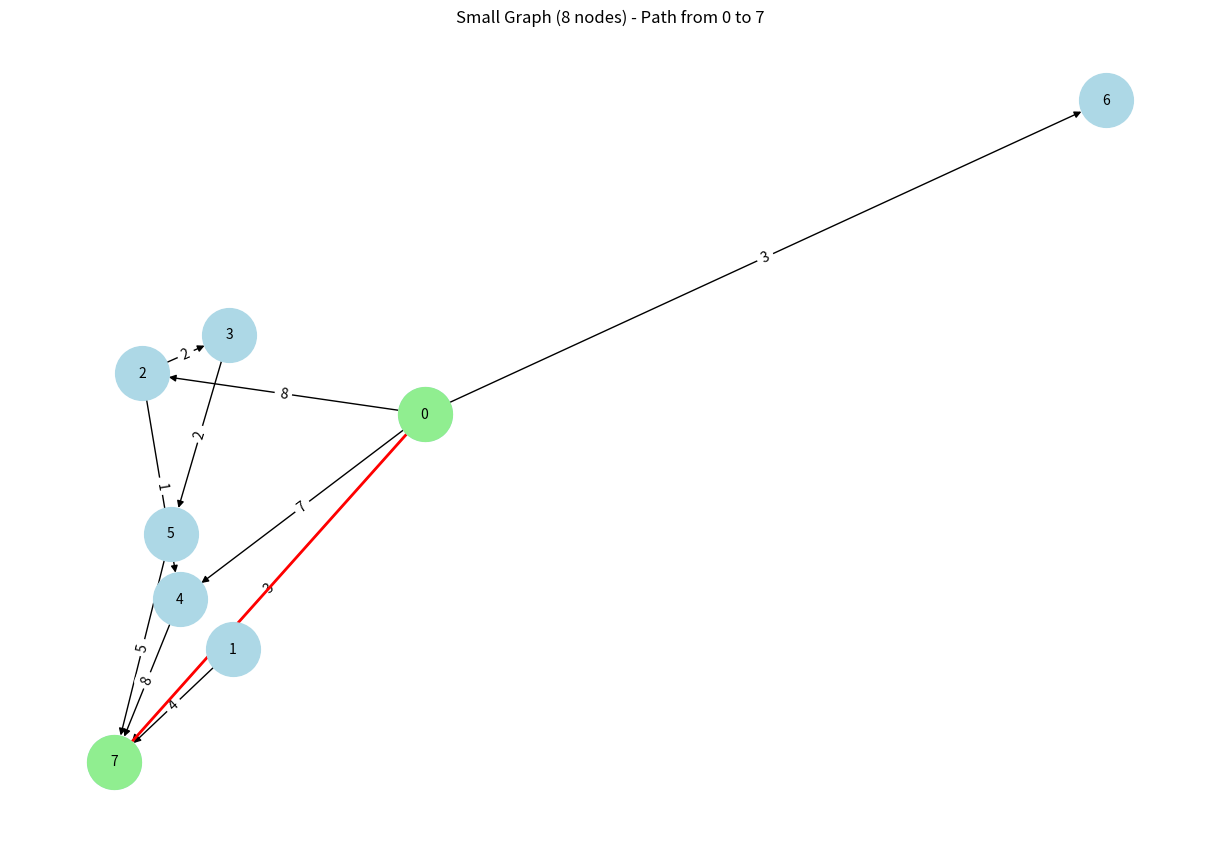
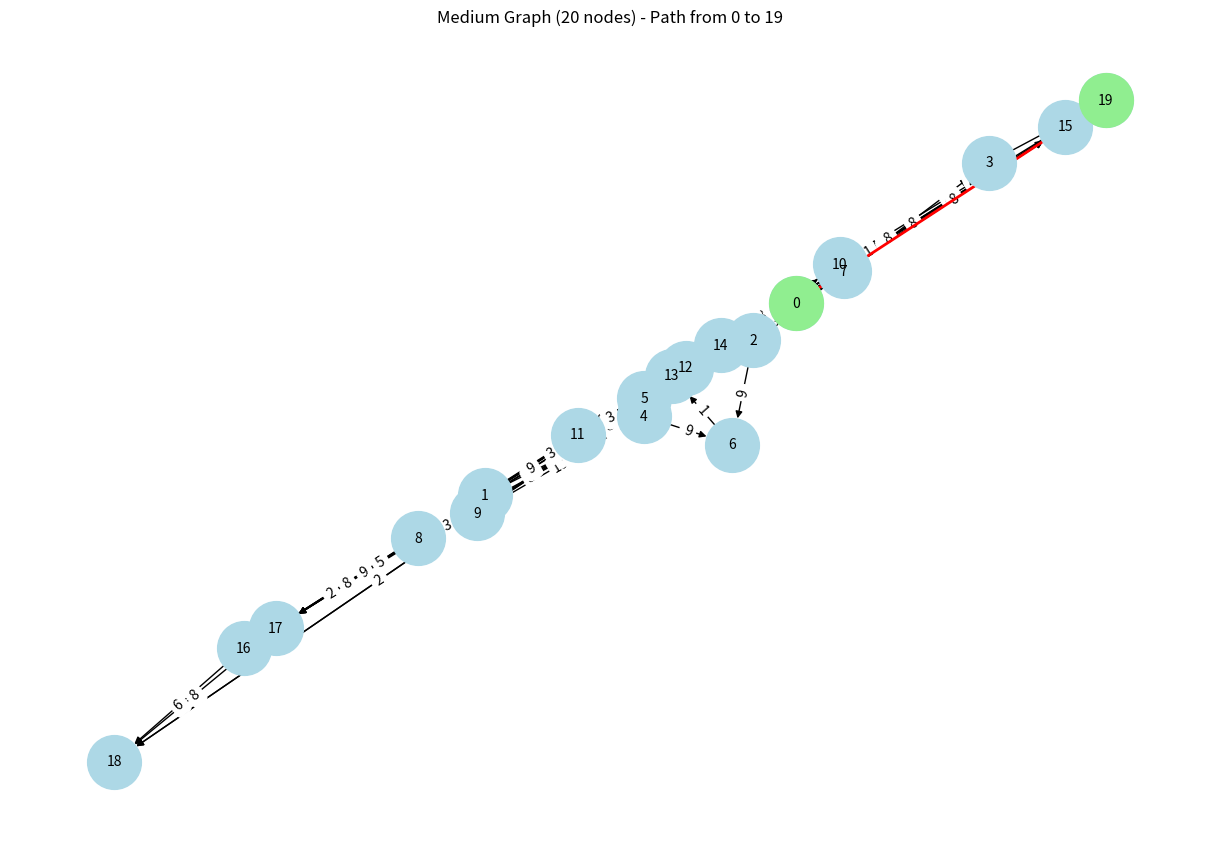
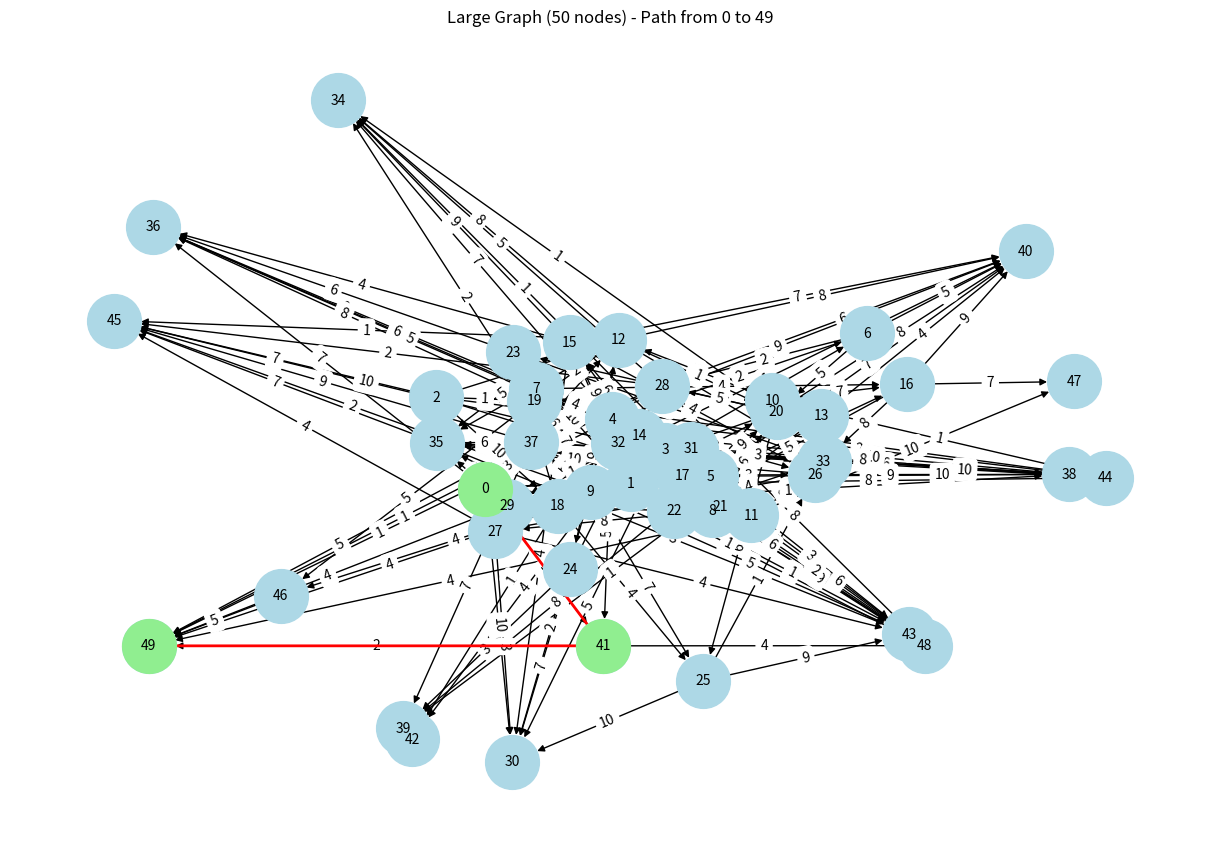

The script that saved these images, in order:
import networkx as nx
import random
import matplotlib.pyplot as plt


# This is a placeholder for your actual Dijkstra's implementation.
# The generator will call this function to find and highlight the path.
# Make sure your function returns the path as a list of nodes and the total cost.
def find_shortest_path(graph, source, target):
    """
    A placeholder for your Dijkstra's algorithm implementation.
    This example uses networkx's built-in function for demonstration.
    Replace this with a call to your own implementation.
    """
    try:
        # For demonstration, we use the networkx implementation.
        # In your project, you would call your own function, like:
        # path, cost = find_shortest_path_with_heap_pq(graph, source, target)
        cost, path = nx.single_source_dijkstra(graph, source, target, weight='weight')
        return path, cost
    except nx.NetworkXNoPath:
        return [], float('inf')


def generate_task_dag(num_nodes, edge_prob, max_weight=20):
    """
    Generates a random Directed Acyclic Graph (DAG) suitable for modeling task dependencies.

    Args:
        num_nodes (int): The number of tasks (nodes).
        edge_prob (float): The probability (0 to 1) of a dependency (edge)
                           existing between any two tasks.
        max_weight (int): The maximum duration (weight) for any task.

    Returns:
        networkx.DiGraph: The generated graph where node weights represent task durations.
    """
    G = nx.DiGraph()

    # Add nodes with a random 'weight' attribute representing task duration.
    for i in range(num_nodes):
        weight = random.randint(1, max_weight)
        G.add_node(i, weight=weight)

    # Add edges probabilistically, ensuring the graph remains acyclic.
    # By only allowing edges from a lower-index node to a higher-index node (i < j),
    # we guarantee no cycles can form.
    for i in range(num_nodes):
        for j in range(i + 1, num_nodes):
            if random.random() < edge_prob:
                # In a routing problem, edge weights matter. In a task graph (like this),
                # node weights (task durations) are often more important. We will
                # assign a random weight to the edge for compatibility with Dijkstra's.
                edge_weight = random.randint(1, 10)
                G.add_edge(i, j, weight=edge_weight)

    return G


def run_and_visualize(graph_size_name, num_nodes, edge_prob):
    """
    Generates a graph, finds the shortest path, and saves a visualization.
    """
    print(f"--- Generating {graph_size_name} Graph ({num_nodes} nodes) ---")

    # 1. Generate the graph
    graph = generate_task_dag(num_nodes, edge_prob)

    # Define source and target nodes
    source_node = 0
    target_node = num_nodes - 1

    # 2. Run your shortest path algorithm on the generated graph
    path, cost = find_shortest_path(graph, source_node, target_node)

    print(f"Shortest path from {source_node} to {target_node}: {path}")
    print(f"Total path cost: {cost}")

    # 3. Visualize the graph and the path
    pos = nx.spring_layout(graph, seed=42)
    plt.figure(figsize=(12, 8))

    nx.draw(graph, pos, with_labels=True, node_size=1500, node_color='lightblue', font_size=10)

    edge_labels = nx.get_edge_attributes(graph, 'weight')
    nx.draw_networkx_edge_labels(graph, pos, edge_labels=edge_labels)

    if path:
        path_edges = list(zip(path, path[1:]))
        nx.draw_networkx_nodes(graph, pos, nodelist=path, node_color='lightgreen', node_size=1500)
        nx.draw_networkx_edges(graph, pos, edgelist=path_edges, edge_color='red', width=2)

    plt.title(f"{graph_size_name} Graph ({num_nodes} nodes) - Path from {source_node} to {target_node}")

    # Save the figure to a file instead of displaying it
    file_name = f"{graph_size_name}_graph.png"
    plt.savefig(file_name)
    plt.close()  # Close the plot to free up memory

    print(f"💾 Figure saved as '{file_name}'\n")


# --- Main execution block for Stretch 2 ---
if __name__ == "__main__":
    # Run the generation and pathfinding for three different graph sizes
    run_and_visualize(graph_size_name="Small", num_nodes=8, edge_prob=0.5)
    run_and_visualize(graph_size_name="Medium", num_nodes=20, edge_prob=0.3)
    run_and_visualize(graph_size_name="Large", num_nodes=50, edge_prob=0.15)
